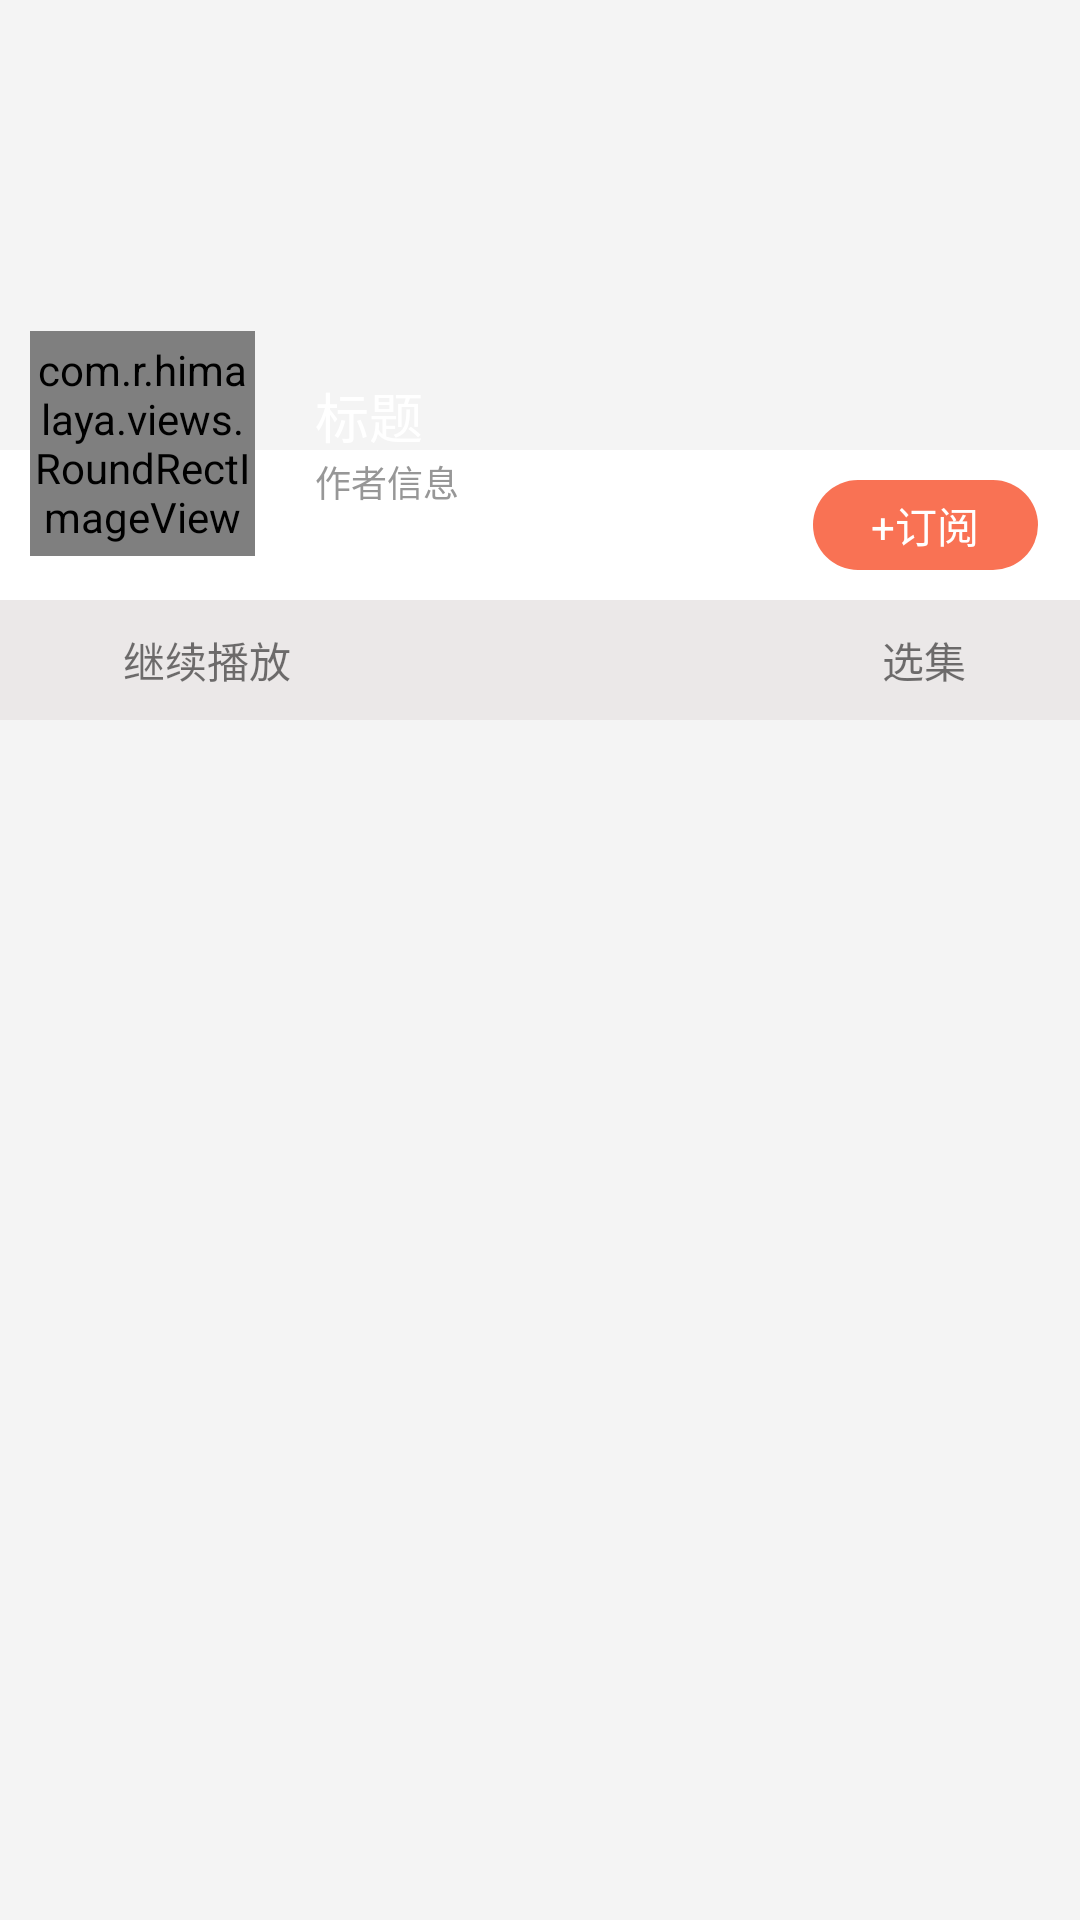

This screen was rendered from an Android layout file. Write that file and the resources it references.
<!-- AndroidManifest.xml: application theme AppTheme -->
<!-- res/layout/activity_detaill.xml -->
<?xml version="1.0" encoding="utf-8"?>
<RelativeLayout xmlns:android="http://schemas.android.com/apk/res/android"
    android:layout_width="match_parent"
    android:layout_height="match_parent"
    android:background="#fff4f4f4">

    <ImageView
        android:id="@+id/iv_large_cover"
        android:layout_width="match_parent"
        android:layout_height="150dp"
        android:scaleType="fitXY" />

    <RelativeLayout
        android:id="@+id/subscription_container"
        android:layout_width="match_parent"
        android:layout_height="50dp"
        android:layout_below="@+id/iv_large_cover"
        android:background="@color/white">

        <TextView
            android:id="@+id/detail_sub_btn"
            android:layout_width="75dp"
            android:layout_height="30dp"
            android:layout_alignParentRight="true"
            android:layout_centerVertical="true"
            android:layout_marginRight="14dp"
            android:background="@drawable/shape_subscription_bg"
            android:gravity="center"
            android:text="@string/sub_tips_text"
            android:textColor="@color/white" />


    </RelativeLayout>

    <RelativeLayout
        android:id="@+id/player_control_container"
        android:layout_width="match_parent"
        android:layout_height="40dp"
        android:layout_below="@+id/subscription_container"
        android:background="#EBE8E8">

        <ImageView
            android:id="@+id/detail_play_control"
            android:layout_width="39dp"
            android:layout_height="39dp"
            android:layout_centerVertical="true"
            android:paddingTop="10dp"
            android:paddingRight="5dp"
            android:paddingBottom="10dp"
            android:src="@mipmap/play_black_normal" />

        <TextView
            android:id="@+id/play_control_tv"
            android:layout_width="match_parent"
            android:layout_height="wrap_content"
            android:layout_centerVertical="true"
            android:layout_marginLeft="2dp"
            android:layout_marginRight="140dp"
            android:layout_toRightOf="@+id/detail_play_control"
            android:ellipsize="marquee"
            android:marqueeRepeatLimit="marquee_forever"
            android:singleLine="true"
            android:text="继续播放"
            android:textSize="14sp" />

        <TextView
            android:layout_width="wrap_content"
            android:layout_height="wrap_content"
            android:layout_centerVertical="true"
            android:layout_marginRight="4dp"
            android:layout_toLeftOf="@+id/detail_arrow"
            android:text="选集" />

        <ImageView
            android:id="@+id/detail_arrow"
            android:layout_width="16dp"
            android:layout_height="8dp"
            android:layout_alignParentRight="true"
            android:layout_centerVertical="true"
            android:layout_marginRight="18dp"
            android:src="@mipmap/arrow_icon" />

    </RelativeLayout>

    <com.r.himalaya.views.RoundRectImageView
        android:id="@+id/viv_small_cover"
        android:layout_width="75dp"
        android:layout_height="75dp"
        android:layout_below="@+id/iv_large_cover"
        android:layout_marginLeft="10dp"
        android:layout_marginTop="-40dp"
        android:scaleType="fitXY" />

    <LinearLayout
        android:layout_width="wrap_content"
        android:layout_height="wrap_content"
        android:layout_below="@+id/iv_large_cover"
        android:layout_marginLeft="20dp"
        android:layout_marginTop="-25dp"
        android:layout_toRightOf="@+id/viv_small_cover"
        android:orientation="vertical">

        <TextView
            android:id="@+id/tv_album_title"
            android:layout_width="wrap_content"
            android:layout_height="wrap_content"
            android:text="标题"
            android:textColor="@color/white"
            android:textSize="18sp" />

        <TextView
            android:id="@+id/tv_album_author"
            android:layout_width="wrap_content"
            android:layout_height="wrap_content"
            android:text="作者信息"
            android:textColor="@color/sub_text_title"
            android:textSize="12sp" />
    </LinearLayout>

    <FrameLayout
        android:id="@+id/detail_list_container"
        android:layout_width="match_parent"
        android:layout_height="match_parent"
        android:layout_below="@id/player_control_container" />

</RelativeLayout>
<!-- resources referenced by this layout -->
<resources>
  <color name="sub_text_title">#979797</color>
  <color name="white">#ffffff</color>
  <!-- drawable shape_subscription_bg (drawable) -->
  <?xml version="1.0" encoding="utf-8"?>
  <shape xmlns:android="http://schemas.android.com/apk/res/android"
      android:shape="rectangle">
  
      <size android:width="75dp"
          android:height="30dp"/>
  
      <solid android:color="#f97254"/>
      <corners android:radius="15dp"/>
  
  </shape>
  <string name="sub_tips_text">+订阅</string>
  <style name="AppTheme" parent="Theme.AppCompat.Light.DarkActionBar">
          
          <item name="colorPrimary">@color/main_color</item>
          <item name="colorPrimaryDark">@color/main_color</item>
          <item name="colorAccent">@color/main_color</item>
      </style>
  <color name="main_color">#FA7254</color>
</resources>
